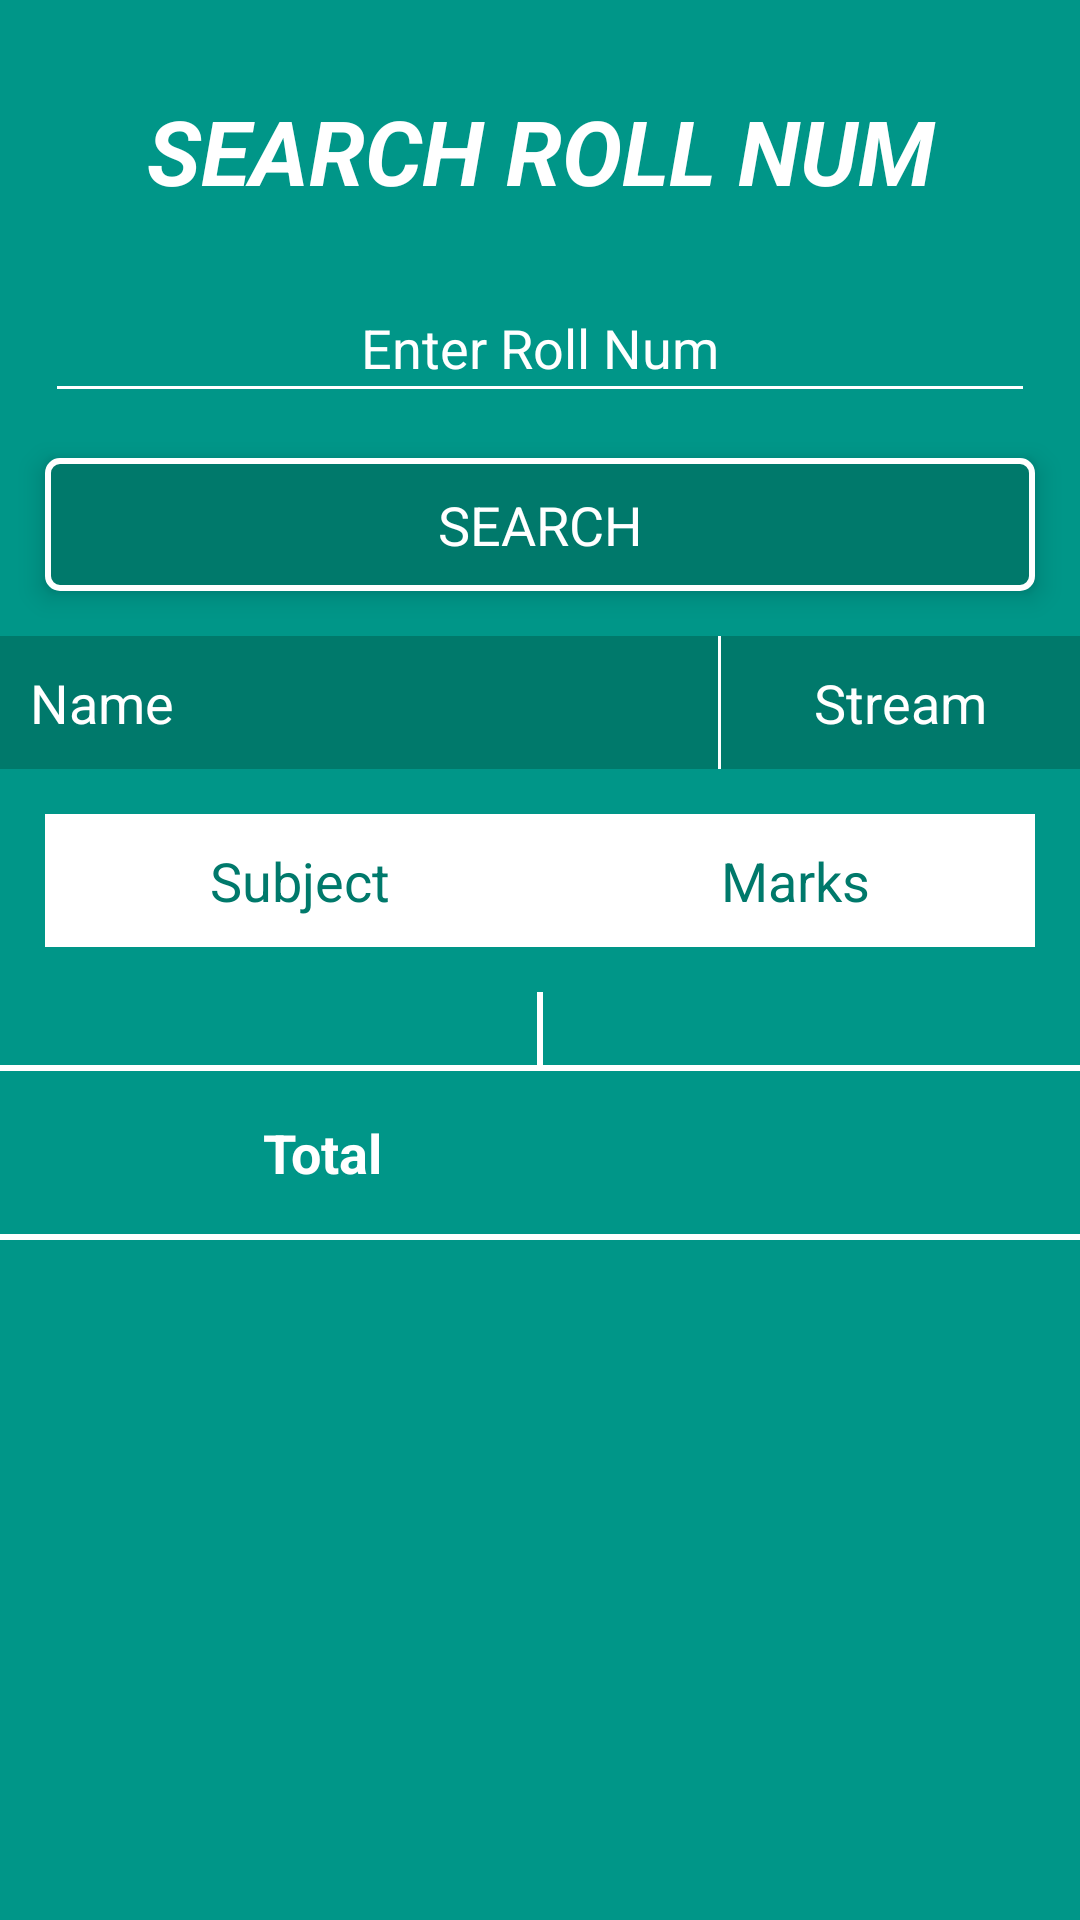

This screen was rendered from an Android layout file. Write that file and the resources it references.
<!-- AndroidManifest.xml: application theme AppTheme -->
<!-- res/layout/activity_search_student.xml -->
<?xml version="1.0" encoding="utf-8"?>
<LinearLayout xmlns:android="http://schemas.android.com/apk/res/android"
              android:layout_width="match_parent"
              android:layout_height="match_parent"
              android:background="@color/colorPrimary"
              android:orientation="vertical">

    <TextView
        android:layout_width="match_parent"
        android:layout_height="wrap_content"
        android:layout_marginBottom="15dp"
        android:layout_marginTop="30dp"
        android:gravity="center_horizontal"
        android:text="SEARCH ROLL NUM"
        android:textColor="@color/colorAccent"
        android:textSize="30sp"
        android:textStyle="bold|italic"/>

    <android.support.design.widget.TextInputLayout
        android:layout_width="match_parent"
        android:layout_height="wrap_content"
        android:layout_marginBottom="15dp"
        android:layout_marginEnd="15dp"
        android:layout_marginStart="15dp">

        <EditText
            android:id="@+id/etSearchRollno"
            android:layout_width="match_parent"
            android:layout_height="wrap_content"
            android:backgroundTint="@color/colorAccent"
            android:gravity="center_horizontal"
            android:hint="Enter Roll Num"
            android:inputType="number"
            android:textColor="@color/colorAccent"
            android:textColorHint="@color/colorAccent"/>
    </android.support.design.widget.TextInputLayout>

    <TextView
        android:id="@+id/tvSearch"
        android:layout_width="match_parent"
        android:layout_height="wrap_content"
        android:layout_marginBottom="15dp"
        android:layout_marginEnd="15dp"
        android:layout_marginStart="15dp"
        android:background="@drawable/boundary"
        android:elevation="5dp"
        android:gravity="center_horizontal"
        android:padding="10dp"
        android:text="SEARCH"
        android:textColor="@color/colorAccent"
        android:textSize="18sp"/>

    <LinearLayout
        android:layout_width="match_parent"
        android:layout_height="wrap_content"
        android:layout_marginBottom="15dp"
        android:background="@color/colorPrimaryDark"
        android:orientation="horizontal"
        android:weightSum="3">

        <TextView
            android:id="@+id/tvName"
            android:layout_width="0dp"
            android:layout_height="wrap_content"
            android:layout_gravity="start"
            android:layout_weight="2"
            android:padding="10dp"
            android:text="Name"
            android:textColor="@color/colorAccent"
            android:textSize="18sp"/>

        <View
            android:layout_width="1dp"
            android:layout_height="match_parent"
            android:background="@color/colorAccent"/>

        <TextView
            android:id="@+id/tvStream"
            android:layout_width="0dp"
            android:layout_height="wrap_content"
            android:layout_weight="1"
            android:gravity="center_horizontal"
            android:padding="10dp"
            android:text="Stream"
            android:textColor="@color/colorAccent"
            android:textSize="18sp"/>
    </LinearLayout>

    <LinearLayout
        android:layout_width="match_parent"
        android:layout_height="wrap_content"
        android:layout_marginBottom="15dp"
        android:layout_marginEnd="15dp"
        android:layout_marginStart="15dp"
        android:background="@color/colorAccent"
        android:orientation="horizontal"
        android:weightSum="2">

        <TextView
            android:layout_width="wrap_content"
            android:layout_height="wrap_content"
            android:layout_weight="1"
            android:gravity="center_horizontal"
            android:padding="10dp"
            android:text="Subject"
            android:textColor="@color/colorPrimaryDark"
            android:textSize="18dp"/>

        <TextView
            android:layout_width="wrap_content"
            android:layout_height="wrap_content"
            android:layout_weight="1"
            android:gravity="center_horizontal"
            android:padding="10dp"
            android:text="Marks"
            android:textColor="@color/colorPrimaryDark"
            android:textSize="18sp"/>
    </LinearLayout>

    <LinearLayout
        android:layout_width="match_parent"
        android:layout_height="wrap_content"
        android:orientation="horizontal"
        android:weightSum="2">

        <TextView
            android:id="@+id/tvSubject"
            android:layout_width="0dp"
            android:layout_height="wrap_content"
            android:layout_gravity="center_horizontal"
            android:layout_weight="1"
            android:gravity="center_horizontal"
            android:textColor="@color/colorAccent"
            android:textSize="18sp"/>

        <View
            android:layout_width="2dp"
            android:layout_height="match_parent"
            android:background="@color/colorAccent"/>

        <TextView
            android:id="@+id/tvMarks"
            android:layout_width="0dp"
            android:layout_height="wrap_content"
            android:layout_weight="1"
            android:gravity="center_horizontal"
            android:textColor="@color/colorAccent"
            android:textSize="18sp"/>
    </LinearLayout>

    <View
        android:layout_width="match_parent"
        android:layout_height="2dp"
        android:background="@color/colorAccent"/>

    <LinearLayout
        android:layout_width="match_parent"
        android:layout_height="wrap_content"
        android:layout_margin="15dp"
        android:weightSum="2">

        <TextView
            android:layout_width="wrap_content"
            android:layout_height="wrap_content"
            android:layout_weight="1"
            android:textStyle="bold"
            android:gravity="center_horizontal"
            android:text="Total"
            android:textColor="@color/colorAccent"
            android:textSize="18sp"/>

        <TextView
            android:id="@+id/tvTotal"
            android:layout_width="wrap_content"
            android:layout_height="wrap_content"
            android:layout_gravity="center_horizontal"
            android:layout_weight="1"
            android:textStyle="bold"
            android:gravity="center_horizontal"
            android:textColor="@color/colorAccent"
            android:textSize="18sp"/>
    </LinearLayout>

    <View
        android:layout_width="match_parent"
        android:layout_height="2dp"
        android:background="@color/colorAccent"/>

</LinearLayout>
<!-- resources referenced by this layout -->
<resources>
  <color name="colorAccent">#FFf</color>
  <color name="colorPrimary">#009688</color>
  <color name="colorPrimaryDark">#00796B</color>
  <!-- drawable boundary (drawable) -->
  <?xml version="1.0" encoding="utf-8"?>
  <shape xmlns:android="http://schemas.android.com/apk/res/android">
      <stroke
          android:width="2dp"
          android:color="@color/colorAccent"/>
      <corners android:radius="4dp"/>
      <solid android:color="@color/colorPrimaryDark"/>
  </shape>
  <style name="AppTheme" parent="Theme.AppCompat.Light.NoActionBar">
          
          <item name="colorPrimary">@color/colorPrimary</item>
          <item name="colorPrimaryDark">@color/colorPrimaryDark</item>
          <item name="colorAccent">@color/colorAccent</item>
  
          <item name="android:textColorHint">@color/colorAccent</item>
      </style>
</resources>
